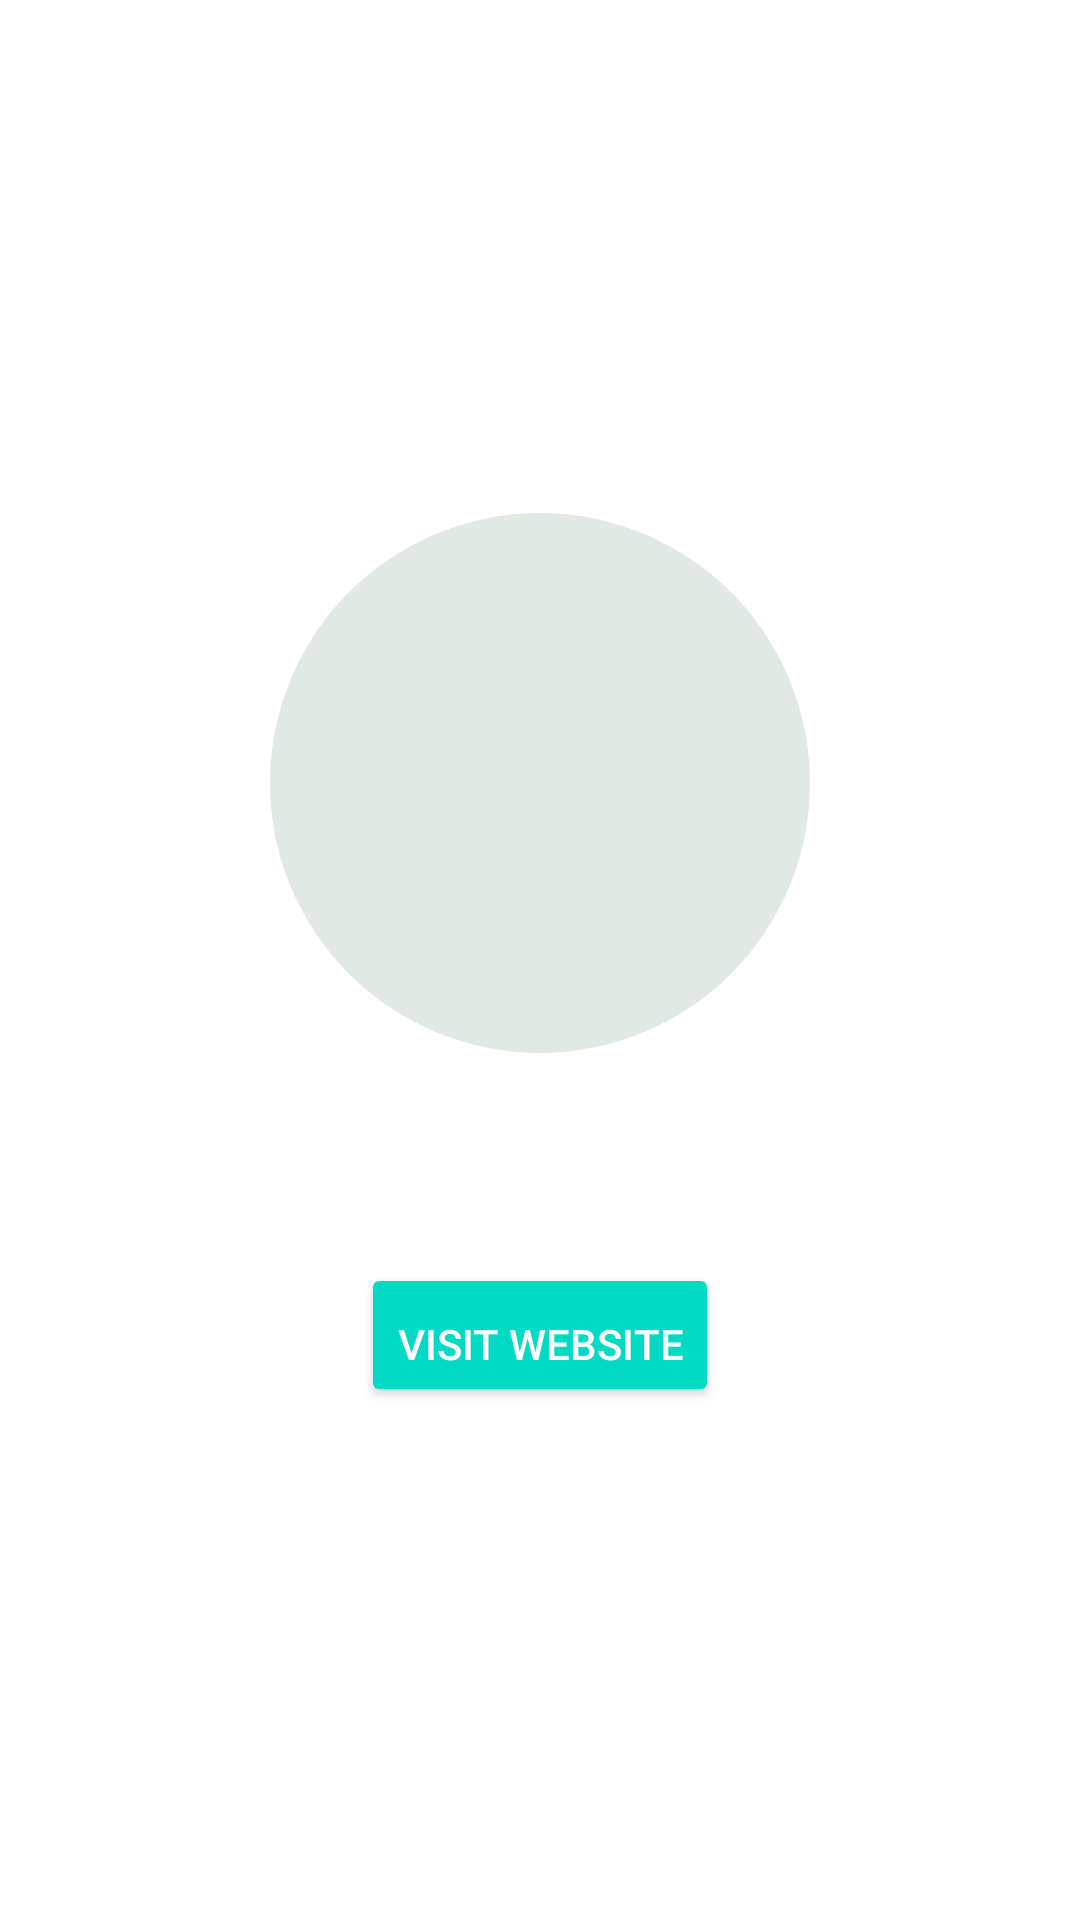

Write the Android layout XML for this screen, with the resource values it uses.
<!-- AndroidManifest.xml: application theme AppTheme -->
<!-- res/layout/fragment_about_developers.xml -->
<?xml version="1.0" encoding="utf-8"?>
<ScrollView
    xmlns:android="http://schemas.android.com/apk/res/android"
    android:layout_height="match_parent"
    android:layout_width="match_parent"
    >

    <LinearLayout
        android:layout_width="match_parent"
        android:layout_height="wrap_content"
        android:padding="@dimen/spacing_huge"
        android:layout_gravity="center"
        android:orientation="vertical"
        android:gravity="center"
        >

        <ImageView
            android:id="@+id/developer_avatar"
            android:layout_width="@dimen/avatar_size_huge"
            android:layout_height="@dimen/avatar_size_huge"
            android:background="@drawable/circle_shape"
            />

        <TextView
            android:id="@+id/developer_name"
            android:layout_height="wrap_content"
            android:layout_width="wrap_content"
            android:paddingTop="@dimen/spacing_normal"
            />

        <TextView
            android:id="@+id/developer_email"
            android:layout_height="wrap_content"
            android:layout_width="wrap_content"
            android:paddingTop="@dimen/spacing_normal"
            />

        <Button
            android:id="@+id/developer_visit_site"
            android:layout_height="wrap_content"
            android:layout_width="wrap_content"
            android:paddingTop="@dimen/spacing_normal"
            android:text="@string/message_visit_site"
            style="@style/Widget.AppCompat.Button.Colored"
            />

    </LinearLayout>
</ScrollView>
<!-- resources referenced by this layout -->
<resources>
  <dimen name="avatar_size_huge">180dp</dimen>
  <dimen name="spacing_huge">40dp</dimen>
  <dimen name="spacing_normal">16dp</dimen>
  <!-- drawable circle_shape (drawable) -->
  <?xml version="1.0" encoding="utf-8"?>
  <selector xmlns:android="http://schemas.android.com/apk/res/android">
  
      <item>
          <shape android:shape="oval">
              <solid android:color="@color/gray_green"/>
          </shape>
      </item>
  </selector>
  <string name="message_visit_site">Visit Website</string>
  <color name="gray_green">#e0e9e3</color>
</resources>
